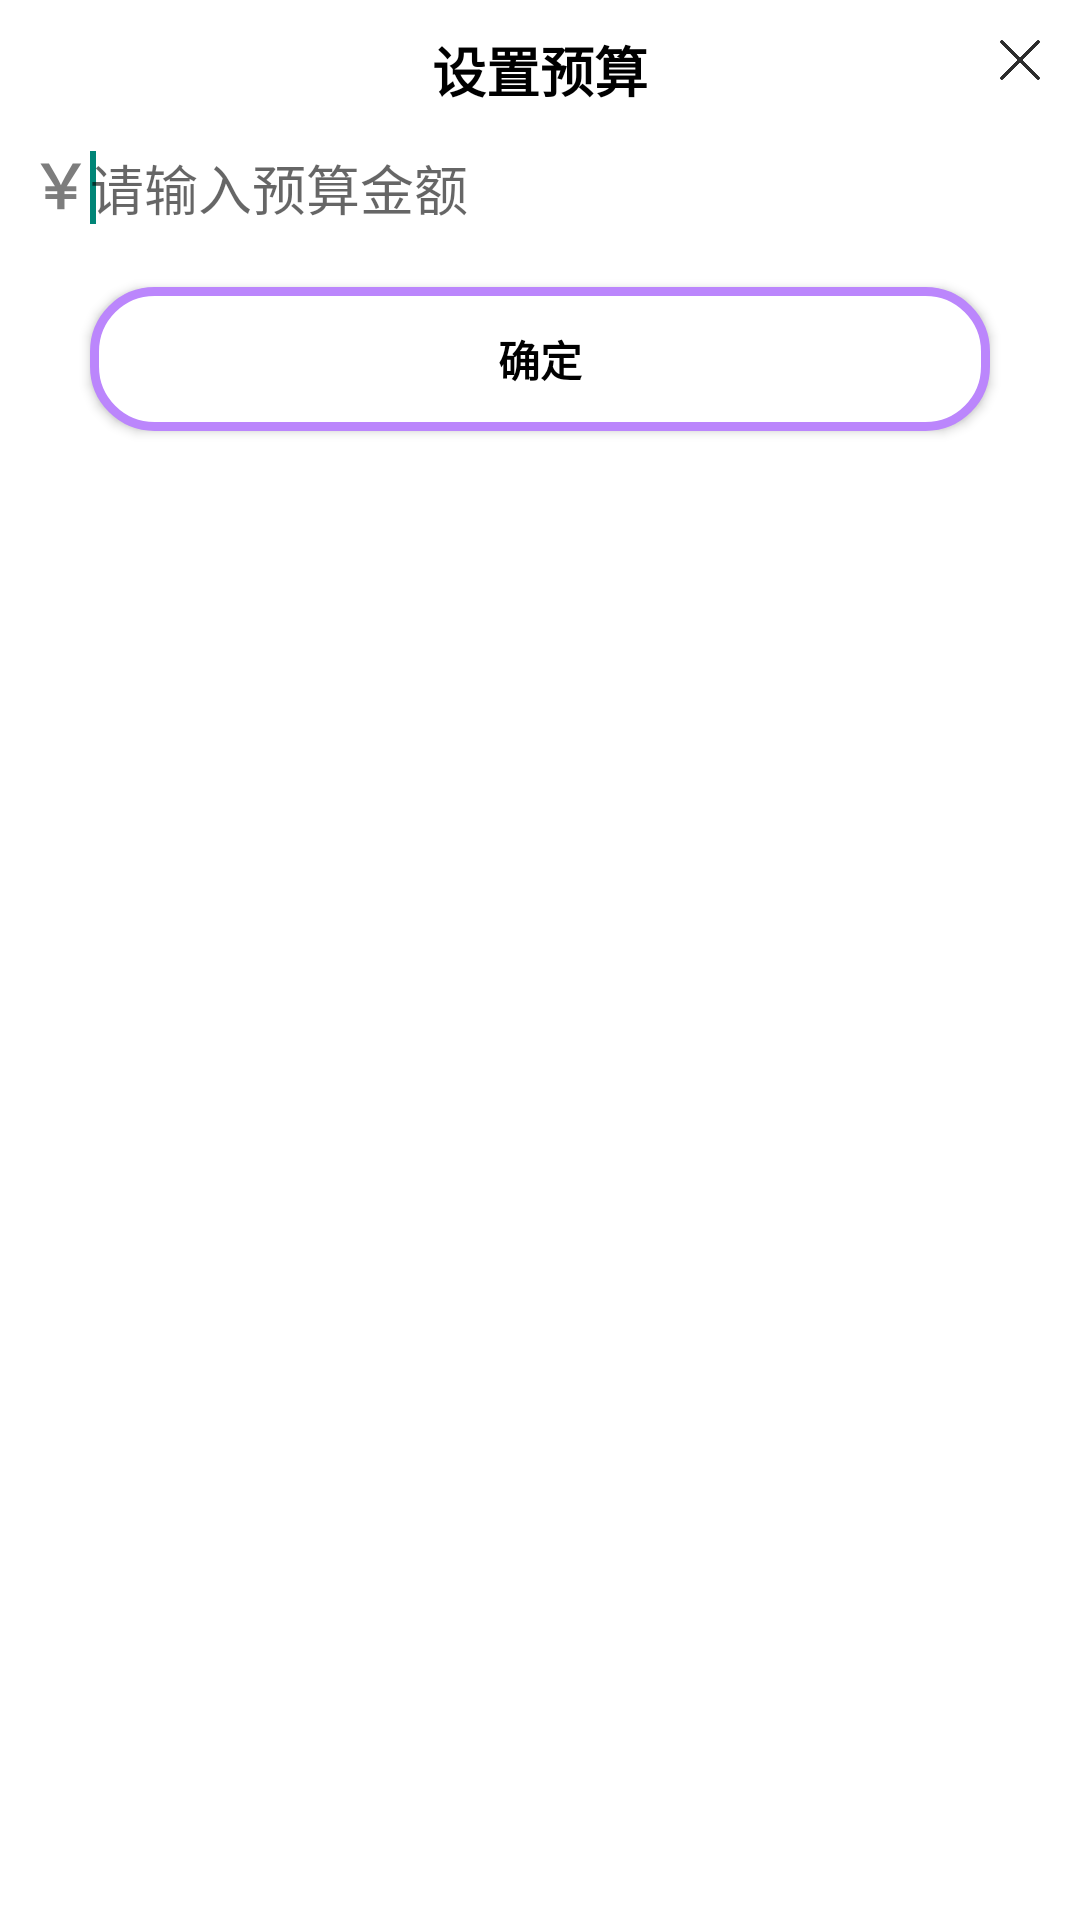

Produce the Android XML layout that renders to this screen, including the resource entries it uses.
<!-- AndroidManifest.xml: application theme Theme.Tally -->
<!-- res/layout/dialog_budget.xml -->
<?xml version="1.0" encoding="utf-8"?>
<RelativeLayout xmlns:android="http://schemas.android.com/apk/res/android"
    android:layout_width="match_parent"
    android:layout_height="match_parent"
    android:padding="10dp"
    android:background="@color/white">

    <TextView
        android:id="@+id/dialog_budget_tv1"
        android:layout_width="wrap_content"
        android:layout_height="wrap_content"
        android:text="@string/set_budget"
        android:textSize="18sp"
        android:layout_centerHorizontal="true"
        android:textStyle="bold"
        android:textColor="@color/black"/>

    <ImageView
        android:id="@+id/dialog_budget_iv_back"
        android:layout_width="20dp"
        android:layout_height="20dp"
        android:src="@mipmap/ih_error"
        android:layout_alignParentRight="true"/>


    <TextView
        android:id="@+id/dialog_budget_tv2"
        android:layout_width="wrap_content"
        android:layout_height="wrap_content"
        android:text="￥"
        android:textSize="20sp"
        android:layout_below="@id/dialog_budget_tv1"
        android:textStyle="bold"
        android:textColor="@color/grey_7D7D7D"
        android:layout_marginTop="10dp"/>

    <EditText
        android:id="@+id/dialog_budget_et"
        android:layout_width="match_parent"
        android:layout_height="wrap_content"
        android:layout_toRightOf="@id/dialog_budget_tv2"
        android:layout_alignBaseline="@id/dialog_budget_tv2"
        android:hint="请输入预算金额"
        android:inputType="numberDecimal"
        android:background="@color/white">
        <requestFocus/>
    </EditText>

    <Button
        android:id="@+id/dialog_budget_btn_ensure"
        android:layout_width="match_parent"
        android:layout_margin="20dp"
        android:layout_height="wrap_content"
        android:layout_below="@id/dialog_budget_et"
        android:background="@drawable/dialog_btn_bg"
        android:text="@string/ensure"
        android:textColor="@color/black"
        android:textStyle="bold"
        android:layout_marginTop="10dp"
        android:layout_centerHorizontal="true"/>
</RelativeLayout>
<!-- resources referenced by this layout -->
<resources>
  <color name="black">#FF000000</color>
  <color name="grey_7D7D7D">#7D7D7D</color>
  <color name="white">#FFFFFFFF</color>
  <!-- drawable dialog_btn_bg (drawable) -->
  <?xml version="1.0" encoding="utf-8"?>
  <shape xmlns:android="http://schemas.android.com/apk/res/android"
      android:shape="rectangle">
  
      <corners android:radius="20dp"></corners>
  
      <solid android:color="@color/white"/>
      <stroke android:color="@color/purple_200" android:width="3dp"/>
  
  </shape>
  <!-- mipmap ih_error: png bitmap (mipmap-mdpi, 4027 bytes) -->
  <string name="ensure">确定</string>
  <string name="set_budget">设置预算</string>
  <style name="Theme.Tally" parent="Theme.MaterialComponents.DayNight.NoActionBar.Bridge">
          
          <item name="colorPrimary">@color/purple_500</item>
          <item name="colorPrimaryVariant">@color/grey</item>
          <item name="colorOnPrimary">@color/white</item>
          
          <item name="colorSecondary">@color/teal_200</item>
          <item name="colorSecondaryVariant">@color/teal_700</item>
          <item name="colorOnSecondary">@color/black</item>
          
          <item name="android:statusBarColor" tools:targetApi="l">?attr/colorPrimaryVariant</item>
          
      </style>
  <color name="purple_200">#FFBB86FC</color>
  <color name="purple_500">#FF6200EE</color>
  <color name="grey">#F3F3F3</color>
  <color name="teal_200">#FF03DAC5</color>
  <color name="teal_700">#FF018786</color>
</resources>
